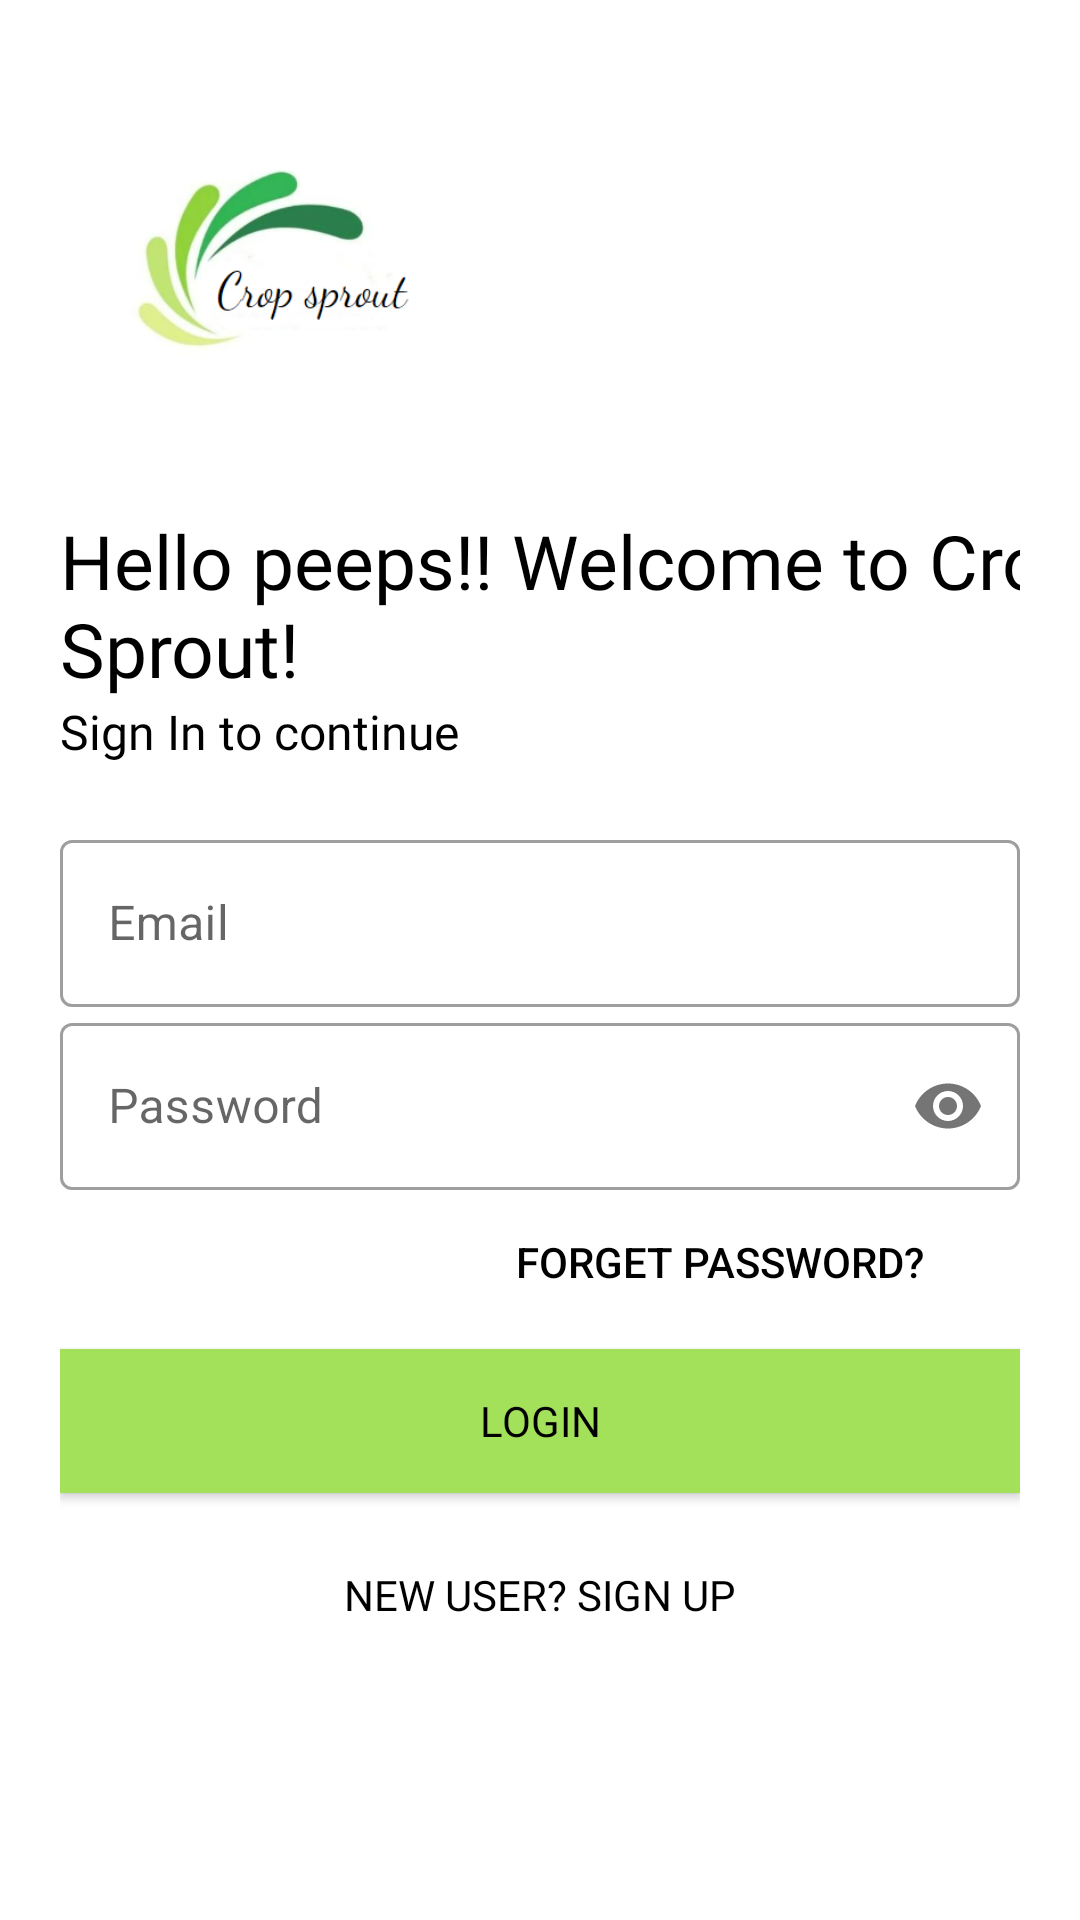

Write the Android layout XML for this screen, with the resource values it uses.
<!-- AndroidManifest.xml: application theme Theme.CROPRECOMMENDATION -->
<!-- res/layout/activity_dashboard.xml -->
<?xml version="1.0" encoding="utf-8"?>
<LinearLayout xmlns:android="http://schemas.android.com/apk/res/android"
    xmlns:app="http://schemas.android.com/apk/res-auto"
    xmlns:tools="http://schemas.android.com/tools"
    android:layout_width="match_parent"
    android:layout_height="match_parent"
    android:orientation="vertical"
    android:padding="20dp"
    android:background="@color/white"
    tools:context=".Dashboard">
    
    <ImageView
        android:id="@+id/logoImage"
        android:layout_width="150dp"
        android:layout_height="150dp"
        android:transitionName="logo_image"
        android:src="@drawable/img"/>

    <TextView
        android:id="@+id/logo_name"
        android:layout_width="391dp"
        android:layout_height="wrap_content"
        android:fontFamily="@font/calistoga"
        android:text="Hello peeps!! Welcome to Crop Sprout!"
        android:textColor="@color/black"
        android:textColorHint="@color/black"
        android:textSize="25sp"
        android:transitionName="logo_text" />

    <TextView
        android:id="@+id/slogan_name"
        android:layout_width="362dp"
        android:layout_height="wrap_content"
        android:fontFamily="@font/adamina"
        android:text="Sign In to continue"
        android:transitionName="logo_desc"
        android:textColor="@color/black"
        android:textSize="16sp" />

    <LinearLayout
        android:layout_width="match_parent"
        android:layout_height="wrap_content"
        android:layout_marginTop="20dp"
        android:layout_marginBottom="20dp"
        android:orientation="vertical">

    <com.google.android.material.textfield.TextInputLayout

        android:layout_width="match_parent"
        android:layout_height="wrap_content"
        android:id="@+id/username"
        android:hint="Email"
        android:transitionName="username_tran"
        style="@style/Widget.MaterialComponents.TextInputLayout.OutlinedBox">

        <com.google.android.material.textfield.TextInputEditText

            android:layout_width="match_parent"
            android:layout_height="wrap_content"/>


    </com.google.android.material.textfield.TextInputLayout>

        <com.google.android.material.textfield.TextInputLayout

            android:layout_width="match_parent"
            android:layout_height="wrap_content"
            android:id="@+id/password"
            android:hint="Password"
            android:transitionName="password_tran"
            app:passwordToggleEnabled="true"
            style="@style/Widget.MaterialComponents.TextInputLayout.OutlinedBox">

            <com.google.android.material.textfield.TextInputEditText

                android:layout_width="match_parent"
                android:layout_height="wrap_content"
                android:inputType="textPassword"/>


        </com.google.android.material.textfield.TextInputLayout>

        <Button
            android:layout_width="200dp"
            android:layout_height="wrap_content"
            android:layout_gravity="right"
            android:background="#00000000"
            android:backgroundTint="#00000000"
            android:elevation="0dp"
            android:text="Forget Password?"
            android:textColor="@color/black" />

        <Button
            android:layout_width="match_parent"
            android:layout_height="wrap_content"
            android:layout_marginTop="5dp"
            android:layout_marginBottom="5dp"
            android:background="#9BD657"
            android:backgroundTint="#A2E159"
            android:fontFamily="@font/adamina"
            android:text="LOGIN"
            android:id="@+id/login_btn"
            android:transitionName="button_tran"
            android:textColor="@color/black" />

        <Button
            android:id="@+id/signup_screen"
            android:layout_width="match_parent"
            android:layout_height="wrap_content"
            android:layout_gravity="right"
            android:layout_margin="5dp"
            android:background="#00000000"
            android:backgroundTint="#A2E159"
            android:elevation="0dp"
            android:fontFamily="@font/adamina"
            android:text="New User? SIGN UP"
            android:transitionName="login_signup"
            android:textColor="#000" />


    </LinearLayout>

</LinearLayout>
<!-- resources referenced by this layout -->
<resources>
  <color name="black">#FF000000</color>
  <color name="white">#FFFFFFFF</color>
  <!-- drawable img: png bitmap (drawable-v24, 39114 bytes) -->
  <style name="Theme.CROPRECOMMENDATION" parent="Theme.MaterialComponents.DayNight.DarkActionBar">
          
          <item name="colorPrimary">@color/purple_500</item>
          <item name="colorPrimaryVariant">@color/purple_700</item>
          <item name="colorOnPrimary">@color/white</item>
          
          <item name="colorSecondary">@color/teal_200</item>
          <item name="colorSecondaryVariant">@color/teal_700</item>
          <item name="colorOnSecondary">@color/black</item>
          
          <item name="android:statusBarColor">?attr/colorPrimaryVariant</item>
          
      </style>
  <color name="purple_500">#A2E159</color>
  <color name="purple_700">#A2E159</color>
  <color name="teal_200">#FF03DAC5</color>
  <color name="teal_700">#FF018786</color>
</resources>
